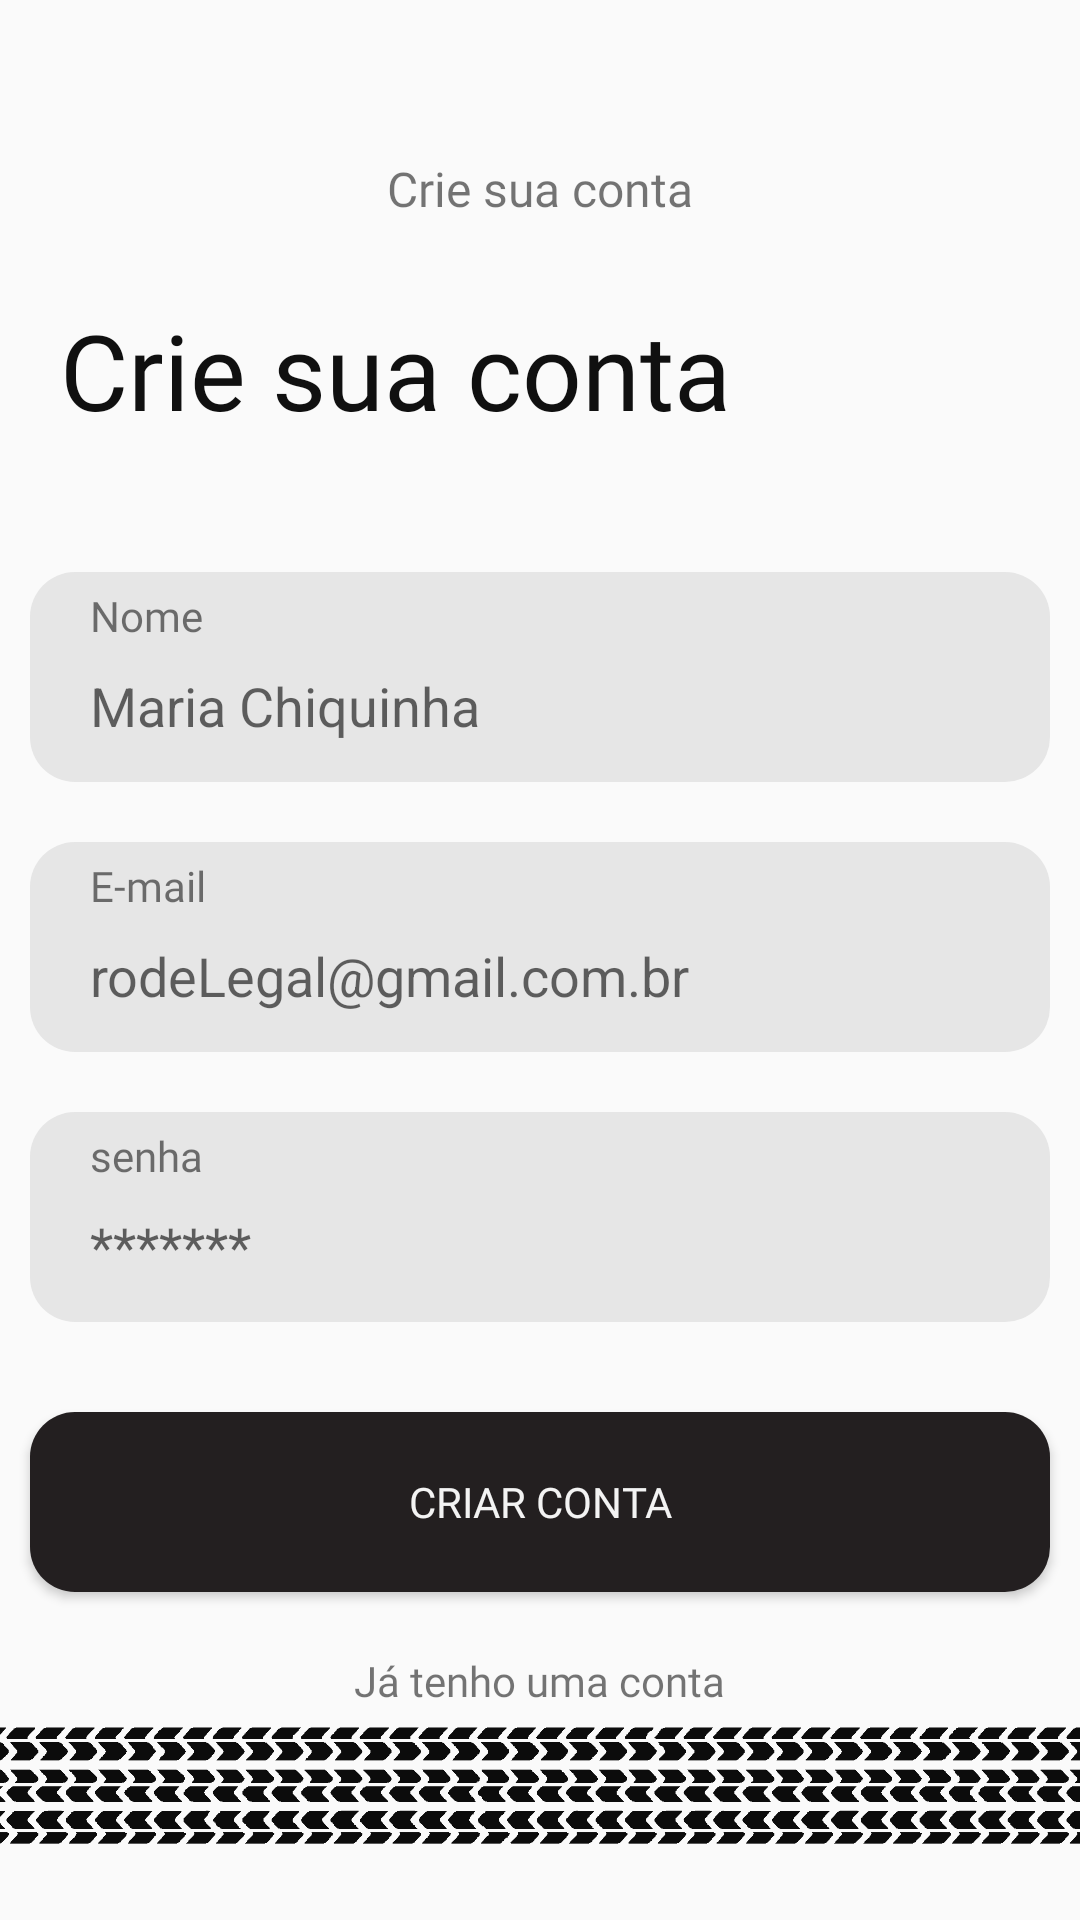

Layout XML and referenced resources for this Android screen:
<!-- AndroidManifest.xml: application theme Theme.Rode_Legal_Pneus -->
<!-- res/layout/registerscreen.xml -->
<?xml version="1.0" encoding="utf-8"?>
<RelativeLayout xmlns:android="http://schemas.android.com/apk/res/android"
    xmlns:app="http://schemas.android.com/apk/res-auto"
    xmlns:tools="http://schemas.android.com/tools"
    android:layout_width="match_parent"
    android:layout_height="match_parent"
    tools:context=".ui.pneus.ui.activities.RegisterActivity">

    <ImageButton
        android:id="@+id/arrow_back"
        android:layout_width="wrap_content"
        android:layout_height="wrap_content"
        android:layout_marginTop="39dp"
        android:background="@color/transparent"
        android:padding="10dp"
        android:src="@drawable/ic_back" />

    <Button
        android:id="@+id/btnRegister"
        android:layout_width="match_parent"
        android:layout_height="60dp"
        android:layout_below="@+id/relativePassword"
        android:layout_marginHorizontal="10dp"
        android:layout_marginTop="30dp"
        android:background="@drawable/btncustom"
        android:fontFamily="@font/roboto_bold"
        android:text="Criar conta"
        android:textColor="@color/white" />


    <RelativeLayout
        android:id="@+id/relativePassword"
        android:layout_width="match_parent"
        android:layout_height="70dp"
        android:layout_below="@+id/relativeEmail"
        android:layout_marginHorizontal="10dp"
        android:layout_marginTop="20dp"
        android:background="@drawable/input_background"
        android:padding="5dp">

        <EditText
            android:id="@+id/editPassword"
            android:layout_width="match_parent"
            android:layout_height="50dp"
            android:layout_below="@id/labelPass"
            android:layout_marginHorizontal="15dp"
            android:background="@null"
            android:hint="*******"
            android:inputType="textPassword" />

        <TextView
            android:id="@+id/labelPass"
            android:layout_width="wrap_content"
            android:layout_height="wrap_content"
            android:layout_marginStart="15dp"
            android:fontFamily="@font/roboto_bold"
            android:text="senha" />

    </RelativeLayout>

    <RelativeLayout
        android:id="@+id/relativeName"
        android:layout_width="match_parent"
        android:layout_height="70dp"
        android:layout_below="@+id/start"
        android:layout_marginHorizontal="10dp"
        android:layout_marginTop="44dp"
        android:background="@drawable/input_background"
        android:padding="5dp">

        <EditText
            android:id="@+id/editName"
            android:layout_width="match_parent"
            android:layout_height="50dp"
            android:layout_below="@id/labelName"
            android:layout_marginHorizontal="15dp"
            android:background="@null"
            android:hint="Maria Chiquinha"/>

        <TextView
            android:id="@+id/labelName"
            android:layout_width="wrap_content"
            android:layout_height="wrap_content"
            android:layout_marginStart="15dp"
            android:fontFamily="@font/roboto_bold"
            android:text="Nome" />

    </RelativeLayout>

    <RelativeLayout
        android:id="@+id/relativeEmail"
        android:layout_width="match_parent"
        android:layout_height="70dp"
        android:layout_below="@+id/relativeName"
        android:layout_marginHorizontal="10dp"
        android:layout_marginTop="20dp"
        android:background="@drawable/input_background"
        android:padding="5dp">

        <EditText
            android:id="@+id/editEmail"
            android:layout_width="match_parent"
            android:layout_height="50dp"
            android:layout_below="@id/labelEmail"
            android:layout_marginHorizontal="15dp"
            android:background="@null"
            android:hint="rodeLegal@gmail.com.br" />

        <TextView
            android:id="@+id/labelEmail"
            android:layout_width="wrap_content"
            android:layout_height="wrap_content"
            android:layout_marginStart="15dp"
            android:fontFamily="@font/roboto_bold"
            android:text="E-mail" />

    </RelativeLayout>

    <TextView
        android:id="@+id/txt_top"
        android:layout_width="wrap_content"
        android:layout_height="wrap_content"
        android:layout_centerHorizontal="true"
        android:layout_marginTop="52dp"
        android:fontFamily="@font/roboto_bold"
        android:text="Crie sua conta"
        android:textSize="16sp" />

    <TextView
        android:id="@+id/start"
        android:layout_width="wrap_content"
        android:layout_height="wrap_content"
        android:layout_marginHorizontal="20dp"
        android:layout_marginTop="100dp"
        android:fontFamily="@font/roboto_bold"
        android:text="Crie sua conta"
        android:textColor="@color/black"
        android:textSize="35sp" />

    <TextView
        android:id="@+id/textPossuiConta"
        android:layout_width="wrap_content"
        android:layout_height="wrap_content"
        android:layout_below="@id/btnRegister"
        android:layout_centerHorizontal="true"
        android:layout_marginTop="20dp"
        android:clickable="true"
        android:fontFamily="@font/roboto_bold"
        android:text="Já tenho uma conta"
        android:textSize="14sp" />

    <ImageView
        android:id="@+id/viewBotton"
        android:layout_width="match_parent"
        android:layout_height="50dp"
        android:layout_marginTop="86dp"
        android:layout_alignParentBottom="true"
        android:layout_marginBottom="20dp"
        android:src="@drawable/tiretracks" />

</RelativeLayout>
<!-- resources referenced by this layout -->
<resources>
  <color name="black">#101010</color>
  <color name="transparent">#00FFFFFF</color>
  <color name="white">#F3F3F3</color>
  <!-- drawable btncustom (drawable) -->
  <?xml version="1.0" encoding="utf-8"?>
  <shape xmlns:android="http://schemas.android.com/apk/res/android">
      <gradient android:startColor="@color/grey_dark" android:angle="270" android:endColor="@color/grey_dark"></gradient>
      <corners android:radius="15dp"></corners>
  </shape>
  <!-- drawable input_background (drawable) -->
  <?xml version="1.0" encoding="utf-8"?>
  <shape xmlns:android="http://schemas.android.com/apk/res/android">
      <solid android:color="@color/white_light"/>
      <corners android:radius="15dp"/>
  </shape>
  <!-- drawable tiretracks: png bitmap (drawable-v24, 19541 bytes) -->
  <style name="Theme.Rode_Legal_Pneus" parent="Theme.AppCompat.Light.NoActionBar">
          
          <item name="colorPrimary">@color/white</item>
          <item name="colorPrimaryVariant">@color/grey</item>
          <item name="colorOnPrimary">@color/white</item>
          
          <item name="colorSecondary">@color/teal_200</item>
          <item name="colorSecondaryVariant">@color/teal_700</item>
          <item name="colorOnSecondary">@color/black</item>
          
          <item name="android:statusBarColor" tools:targetApi="l">?attr/colorPrimaryVariant</item>
          
      </style>
  <color name="grey_dark">#231F20</color>
  <color name="white_light">#FFE6E6E6</color>
  <color name="grey">#616161</color>
  <color name="teal_200">#FF03DAC5</color>
  <color name="teal_700">#FF018786</color>
</resources>
